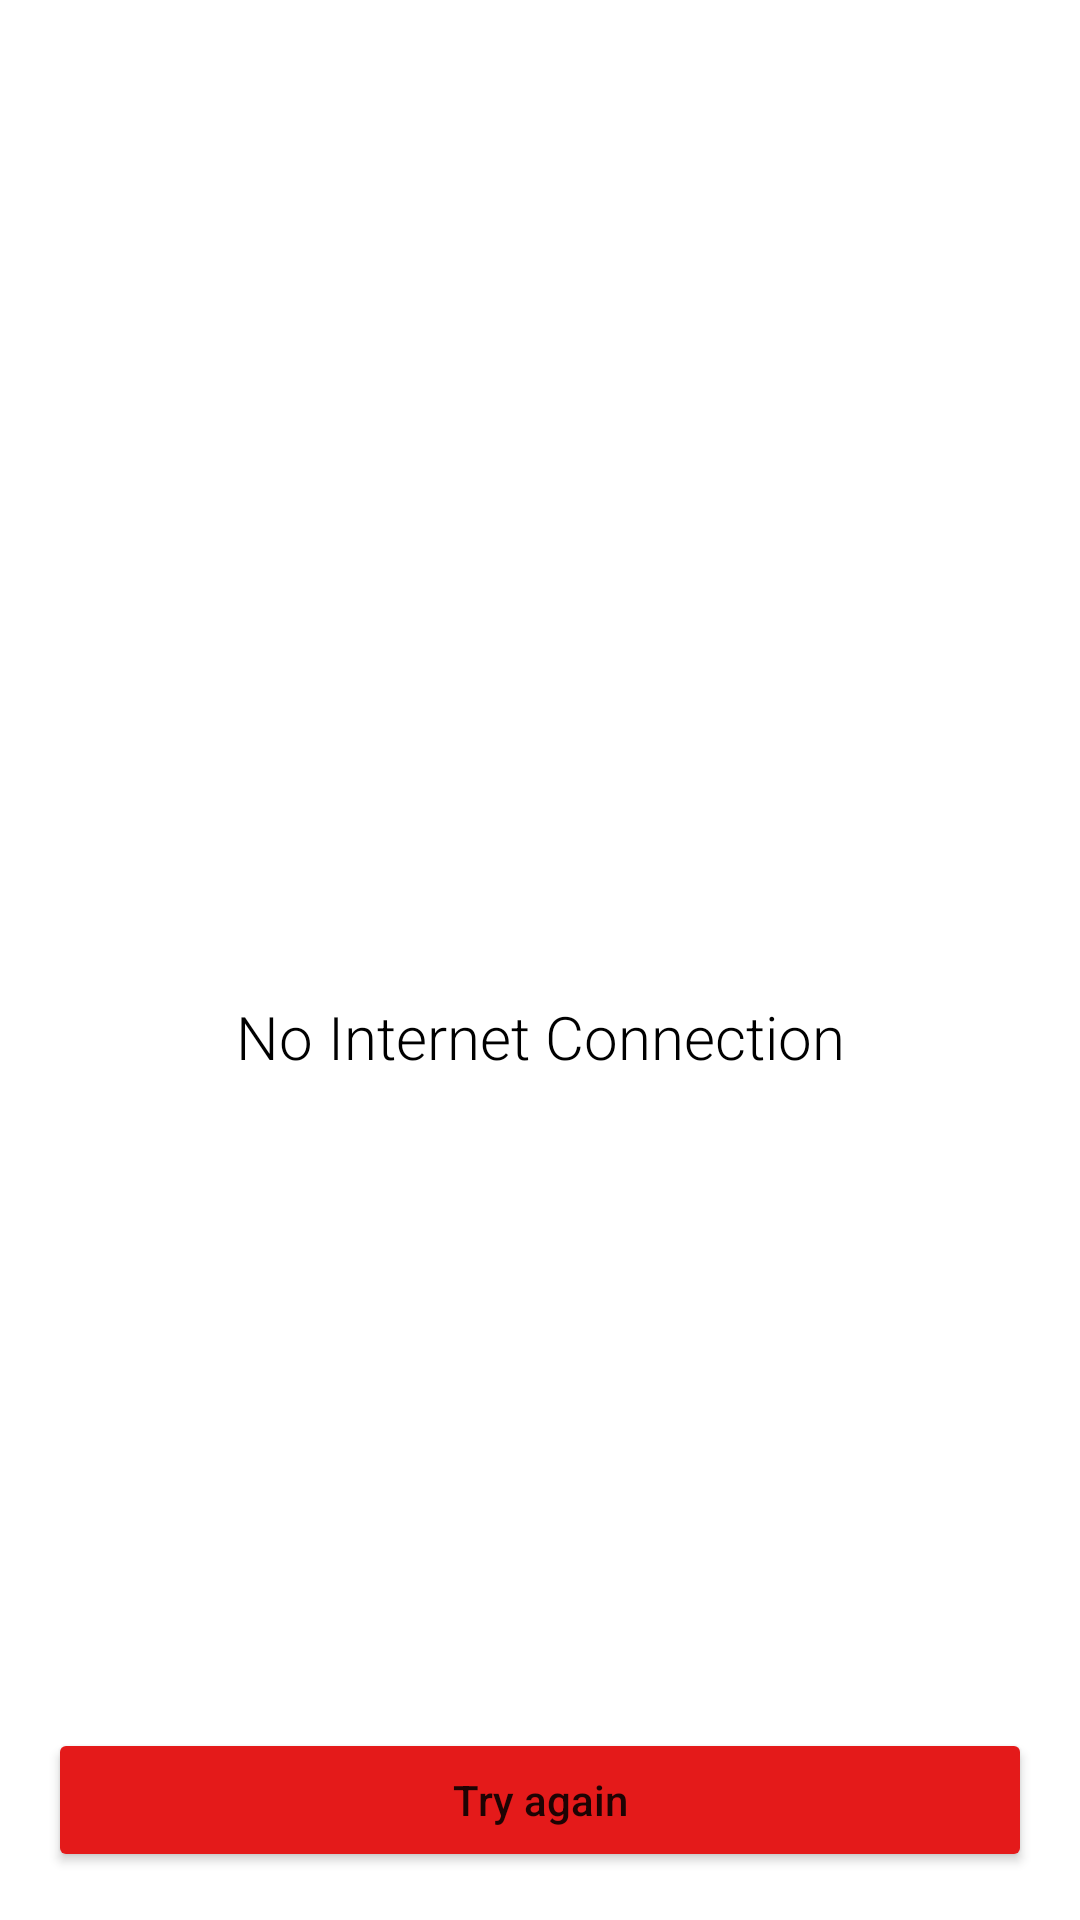

Android layout source for this screen:
<!-- AndroidManifest.xml: application theme Theme.Youtube40 -->
<!-- res/layout/no_connection.xml -->
<?xml version="1.0" encoding="utf-8"?>
<androidx.constraintlayout.widget.ConstraintLayout xmlns:android="http://schemas.android.com/apk/res/android"
    xmlns:app="http://schemas.android.com/apk/res-auto"
    android:layout_width="match_parent"
    android:layout_height="match_parent">

    <ImageView
        android:id="@+id/no_connection_img"
        android:layout_width="match_parent"
        android:layout_height="wrap_content"
        android:contentDescription="+"
        android:src="@drawable/group"
        app:layout_constraintBottom_toBottomOf="parent"
        app:layout_constraintTop_toTopOf="parent" />

    <TextView
        android:layout_width="match_parent"
        android:layout_height="wrap_content"
        android:layout_marginTop="12dp"
        android:fontFamily="sans-serif-light"
        android:text="@string/no_internet_connection"
        android:textAlignment="center"
        android:textColor="@color/black"
        android:textSize="20sp"
        app:layout_constraintTop_toBottomOf="@id/no_connection_img" />

    <Button
        android:layout_width="match_parent"
        android:layout_height="wrap_content"
        android:layout_margin="16dp"
        android:backgroundTint="@color/red"
        android:text="@string/try_again"
        android:textAllCaps="false"
        app:layout_constraintBottom_toBottomOf="parent" />
</androidx.constraintlayout.widget.ConstraintLayout>
<!-- resources referenced by this layout -->
<resources>
  <color name="black">#FF000000</color>
  <color name="red">#E41A1A</color>
  <string name="no_internet_connection">No Internet Connection</string>
  <string name="try_again">Try again</string>
  <style name="Theme.Youtube40" parent="Theme.MaterialComponents.DayNight.NoActionBar">
          
          <item name="colorPrimary">@color/purple_500</item>
          <item name="colorPrimaryVariant">@color/purple_700</item>
          <item name="colorOnPrimary">@color/white</item>
          
          <item name="colorSecondary">@color/teal_200</item>
          <item name="colorSecondaryVariant">@color/teal_700</item>
          <item name="colorOnSecondary">@color/black</item>
          
          <item name="android:statusBarColor">#0000</item>
          <item name="android:windowLightStatusBar">true</item>
          
      </style>
  <color name="purple_500">#FF6200EE</color>
  <color name="purple_700">#FF3700B3</color>
  <color name="white">#FFFFFFFF</color>
  <color name="teal_200">#FF03DAC5</color>
  <color name="teal_700">#FF018786</color>
</resources>
